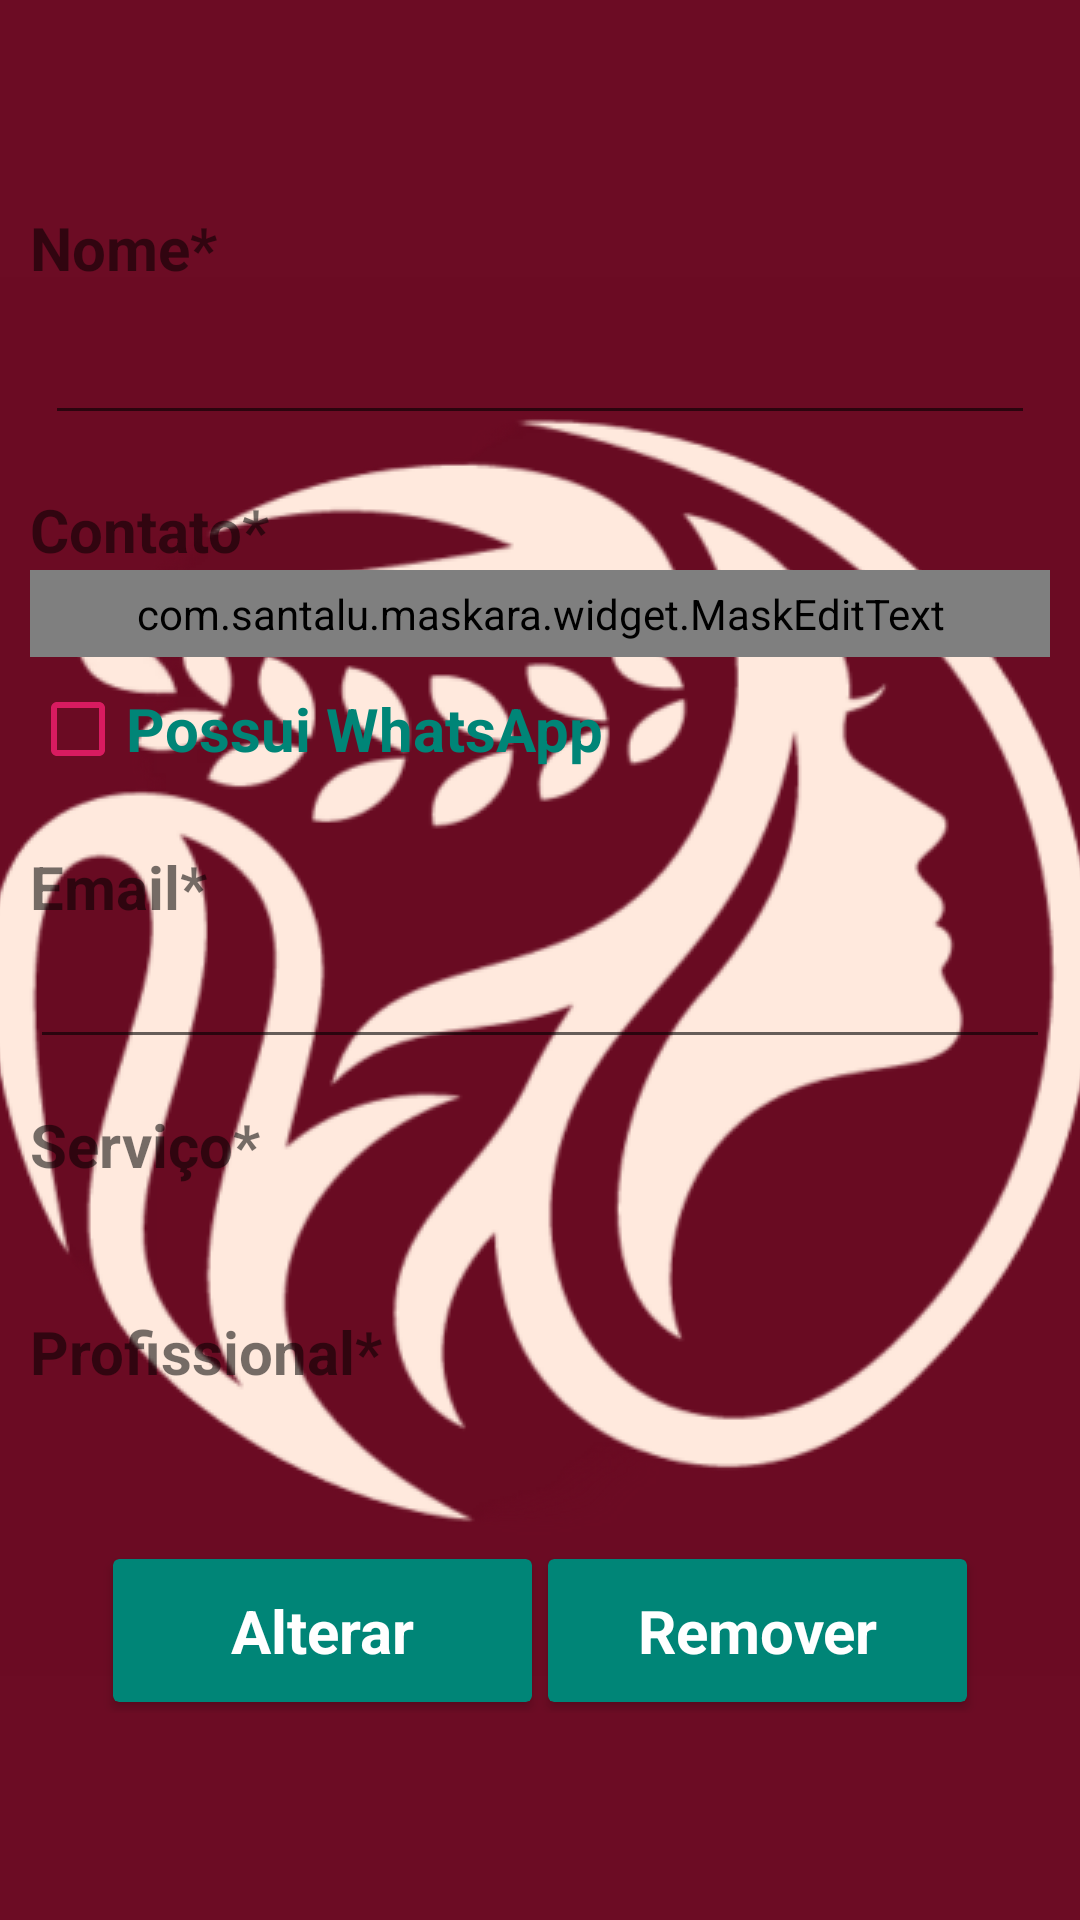

Reconstruct the res/layout file that produces this screen, plus the resources it refers to.
<!-- AndroidManifest.xml: application theme Theme.BeautyPlannerPro -->
<!-- res/layout/activity_alterar_remover_servico.xml -->
<?xml version="1.0" encoding="utf-8"?>
<LinearLayout xmlns:android="http://schemas.android.com/apk/res/android"
    xmlns:app="http://schemas.android.com/apk/res-auto"
    xmlns:tools="http://schemas.android.com/tools"
    android:layout_width="match_parent"
    android:layout_height="match_parent"
    android:orientation="vertical"

    android:layout_gravity="center"
    android:gravity="center"
    tools:context=".activity.AlterarRemoverServicoActivity">


    <ScrollView
        android:layout_width="match_parent"
        android:layout_height="wrap_content">


        <LinearLayout
            android:layout_width="match_parent"
            android:layout_height="match_parent"
            android:orientation="vertical"
            android:padding="10dp"
            >

    <TextView
        android:layout_width="wrap_content"
        android:layout_height="wrap_content"
        android:text="Nome* "
        android:textSize="20sp"
        android:textStyle="bold"/>


    <EditText
        android:id="@+id/editText_AlterarRemeverServico_Nome"
        android:layout_width="match_parent"
        android:layout_height="wrap_content"
        android:layout_margin="5dp"
        android:textSize="20sp"/>


    <TextView

        android:layout_width="wrap_content"
        android:layout_height="wrap_content"
        android:layout_marginTop="13dp"
        android:text="Contato* "
        android:textSize="20sp"
        android:textStyle="bold"/>


  

    <com.santalu.maskara.widget.MaskEditText
        android:id="@+id/editText_AlterarRemeverServico_Numero"
        android:layout_width="match_parent"
        android:layout_height="wrap_content"
        android:padding="5dp"
        android:textSize="20sp"
        android:textStyle="bold"
        android:inputType="number"
        app:mask="+55___________"
        app:maskCharacter="_"
        app:maskStyle="completable" />



    <CheckBox
        android:id="@+id/checkbox_AlterarRemeverServico_WhatsApp"
        android:layout_width="wrap_content"
        android:layout_height="wrap_content"
        android:text="Possui WhatsApp"
        android:textSize="20sp"
        android:textStyle="bold"
        android:textColor="@color/colorPrimary"
        android:buttonTint="@color/colorAccent"/>


    <TextView
        android:layout_width="wrap_content"
        android:layout_height="wrap_content"
        android:layout_marginTop="15dp"
        android:text="Email* "
        android:textSize="20sp"
        android:textStyle="bold"/>

    <EditText
        android:id="@+id/editText_AlterarRemeverServico_Email"
        android:layout_width="match_parent"
        android:layout_height="wrap_content"
        android:textSize="20sp"
        android:textStyle="bold"/>


    <TextView
        android:layout_width="wrap_content"
        android:layout_height="wrap_content"
        android:layout_marginTop="15dp"
        android:text="Serviço* "
        android:textSize="20sp"
        android:textStyle="bold"/>
        <TextView
            android:id="@+id/editText_AlterarRemeverServico"
            android:layout_width="392dp"
            android:layout_height="wrap_content"
            android:textSize="20sp"
            android:textStyle="bold" />
    <TextView
            android:layout_width="wrap_content"
            android:layout_height="wrap_content"
            android:layout_marginTop="15dp"
            android:text="Profissional* "
            android:textSize="20sp"
            android:textStyle="bold"/>
        <TextView
            android:id="@+id/editText_AlterarRemeverFuncionario"
            android:layout_width="392dp"
            android:layout_height="wrap_content"
            android:textSize="20sp"
            android:textStyle="bold" />


    



            <LinearLayout
                android:layout_width="match_parent"
                android:layout_height="wrap_content"
                android:gravity="center"
                android:layout_gravity="center"
                android:layout_marginTop="25dp"
                android:orientation="horizontal">

                <androidx.cardview.widget.CardView
                    android:id="@+id/cardView_AlterarRemeverServico_Alterar"
                    android:layout_width="145dp"
                    android:layout_height="55dp"
                    android:layout_gravity="center"
                    android:background="@color/colorPrimary"
                    app:cardBackgroundColor="@color/colorPrimary"
                    app:cardCornerRadius="2dp"
                    app:cardElevation="2dp"
                    app:cardUseCompatPadding="true"
                    android:foreground="?attr/selectableItemBackground">


                    <TextView
                        android:layout_width="match_parent"
                        android:layout_height="wrap_content"
                        android:layout_gravity="center"
                        android:gravity="center"
                        android:text="Alterar"
                        android:textColor="@color/white"
                        android:textSize="20sp"
                        android:textStyle="bold"/>

                </androidx.cardview.widget.CardView>


                <androidx.cardview.widget.CardView
                    android:id="@+id/cardView_AlterarRemeverServico_Remover"
                    android:layout_width="145dp"
                    android:layout_height="55dp"
                    android:layout_gravity="center"
                    android:background="@color/colorPrimary"
                    app:cardBackgroundColor="@color/colorPrimary"
                    app:cardCornerRadius="2dp"
                    app:cardElevation="2dp"
                    app:cardUseCompatPadding="true"
                    android:foreground="?attr/selectableItemBackground">


                    <TextView
                        android:layout_width="match_parent"
                        android:layout_height="wrap_content"
                        android:layout_gravity="center"
                        android:gravity="center"
                        android:text="Remover"
                        android:textColor="@color/white"
                        android:textSize="20sp"
                        android:textStyle="bold"/>

                </androidx.cardview.widget.CardView>


            </LinearLayout>

        </LinearLayout>

    </ScrollView>

</LinearLayout>
<!-- resources referenced by this layout -->
<resources>
  <color name="colorAccent">#D81B60</color>
  <color name="colorPrimary">#008577</color>
  <color name="white">#FFFFFFFF</color>
  <style name="Theme.BeautyPlannerPro" parent="Theme.MaterialComponents.DayNight.DarkActionBar">
          
          <item name="colorPrimary">@color/purple_500</item>
          <item name="colorPrimaryVariant">@color/purple_700</item>
          <item name="colorOnPrimary">@color/white</item>
          
          <item name="colorSecondary">@color/teal_200</item>
          <item name="colorSecondaryVariant">@color/teal_700</item>
          <item name="colorOnSecondary">@color/black</item>
          
          <item name="android:statusBarColor">?attr/colorPrimaryVariant</item>
          
  
          <item name="android:windowBackground">@drawable/splashsplash</item>
          <item name="android:windowFullscreen">true</item>
      </style>
  <color name="purple_500">#FF6200EE</color>
  <color name="purple_700">#FF3700B3</color>
  <color name="teal_200">#FF03DAC5</color>
  <color name="teal_700">#FF018786</color>
  <color name="black">#FF000000</color>
  <!-- drawable splashsplash (drawable) -->
  <?xml version="1.0" encoding="utf-8"?>
  <layer-list xmlns:android="http://schemas.android.com/apk/res/android">
      <item>  
          <color android:color="@color/roxinho" />
      </item>
      <item>
          
          <bitmap
              android:gravity="center"
              android:src="@drawable/playstoreicon"
  
              />
      </item>
  </layer-list>
  <color name="roxinho">#6C0C24</color>
  <!-- drawable playstoreicon: png bitmap (drawable, 75011 bytes) -->
</resources>
